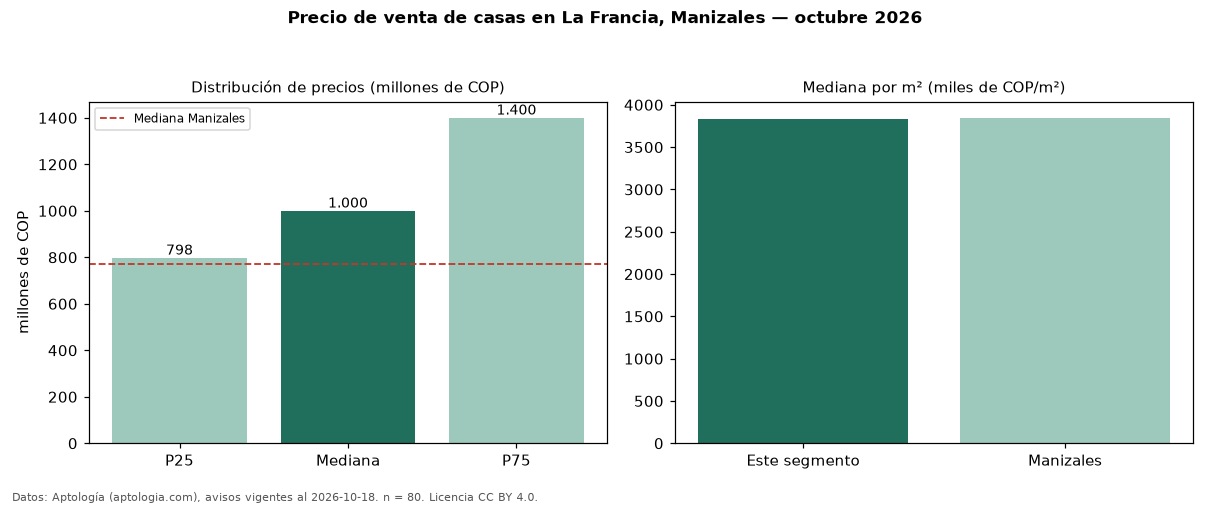

The data file committed next to this chart (first rows):
seccion, metrica, valor, moneda, n
precio, p25, 797500000, COP, 80
precio, mediana, 1000000000, COP, 80
precio, p75, 1400000000, COP, 80
precio, minimo, 410000000, COP, 80
precio, maximo, 3600000000, COP, 80
m2, mediana_precio_m2, 3829787, COP, 79
m2, area_mediana_m2, 304.0, m2, 79
banos, mediana_banos, 4.0, , 
parqueadero, pct_con_parqueadero, 93.3, %, 75
estrato, estrato_mas_frecuente, 6, , 79
habitaciones, 3+, 1000000000, COP, 79
ciudad, mediana_ciudad_referencia, 770000000, COP, 
ciudad, mediana_m2_ciudad, 3846154, COP, 
fuente, fecha_datos, 2026-10-18, , 
fuente, atribucion, https://www.aptologia.com/casas-en-venta…, , 
fuente, licencia, CC BY 4.0, , 
